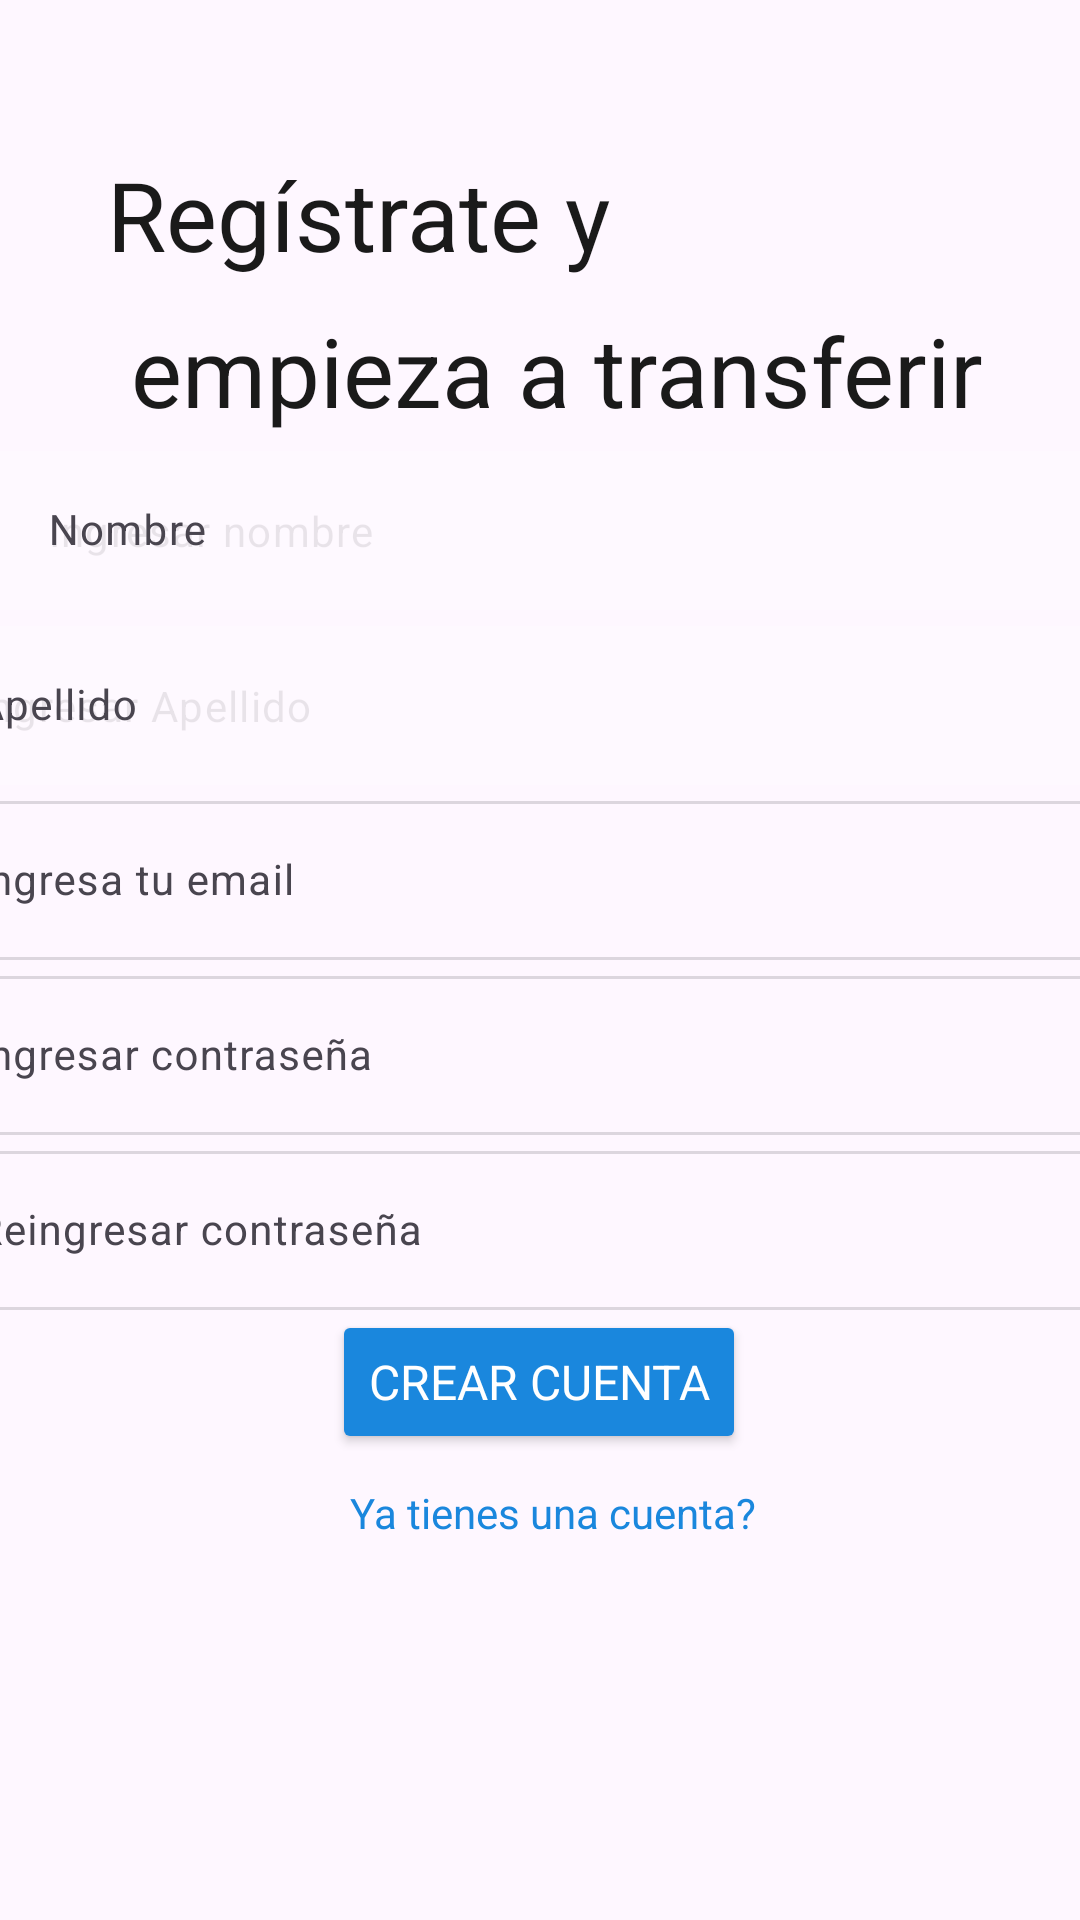

The Android layout XML behind this screen, and the referenced resources:
<!-- AndroidManifest.xml: application theme Theme.Ayudantia29abril -->
<!-- res/layout/activity_cuatro_signup_page.xml -->
<?xml version="1.0" encoding="utf-8"?>
<androidx.constraintlayout.widget.ConstraintLayout xmlns:android="http://schemas.android.com/apk/res/android"
    xmlns:app="http://schemas.android.com/apk/res-auto"
    xmlns:tools="http://schemas.android.com/tools"
    android:id="@+id/main"
    android:layout_width="match_parent"
    android:layout_height="match_parent"
    tools:context=".view.Cuatro_SignupPageActivity"
    android:background="@drawable/background3">

    <TextView
        android:id="@+id/textView"
        style="@style/cabecera_negro"
        android:layout_width="wrap_content"
        android:layout_height="wrap_content"
        android:layout_marginStart="178dp"
        android:layout_marginTop="50dp"
        android:layout_marginEnd="175dp"
        android:text="@string/registro"
        app:layout_constraintEnd_toEndOf="parent"
        app:layout_constraintStart_toStartOf="parent"
        app:layout_constraintTop_toTopOf="parent" />


    <com.google.android.material.textfield.TextInputLayout

        android:id="@+id/txt_nombre_pg4"
        style="@style/label_negro"
        android:layout_width="match_parent"
        android:layout_height="wrap_content"
        android:hint="@string/nombre"
        app:hintEnabled="true"
        app:layout_constraintEnd_toEndOf="parent"
        app:layout_constraintStart_toStartOf="parent"
        app:layout_constraintTop_toBottomOf="@+id/textView"
        >

        <com.google.android.material.textfield.TextInputEditText
            android:id="@+id/labelnombrepg4"
            style="@style/label_negro"

            android:layout_width="match_parent"
            android:layout_height="wrap_content"
            android:alpha="0.2494"
            android:background="@color/white"
            android:hint="@string/ingresar_nombre"
            />

    </com.google.android.material.textfield.TextInputLayout>

    <Button
        android:id="@+id/btn_pg4"
        style="@style/boton_azul"
        android:layout_width="wrap_content"
        android:layout_height="wrap_content"
        android:text="@string/crear_cuenta"
        app:layout_constraintEnd_toEndOf="parent"
        app:layout_constraintHorizontal_bias="0.498"
        app:layout_constraintStart_toStartOf="parent"
        app:layout_constraintTop_toBottomOf="@+id/textInputLayout4" />


    <TextView
        android:id="@+id/txt_pg4"
        style="@style/txt_azul"
        android:layout_width="wrap_content"
        android:layout_height="wrap_content"
        android:layout_marginTop="10dp"
        android:text="@string/yatiene"
        app:layout_constraintEnd_toEndOf="parent"
        app:layout_constraintHorizontal_bias="0.52"
        app:layout_constraintStart_toStartOf="parent"
        app:layout_constraintTop_toBottomOf="@+id/btn_pg4" />

    <com.google.android.material.textfield.TextInputLayout
        android:id="@+id/textInputLayout"
        style="@style/label_negro"
        android:layout_width="409dp"
        android:layout_height="wrap_content"
        android:layout_marginStart="1dp"
        android:layout_marginEnd="1dp"
        android:hint="@string/apellido"
        app:hintEnabled="true"
        app:layout_constraintEnd_toEndOf="parent"
        app:layout_constraintStart_toStartOf="parent"
        app:layout_constraintTop_toBottomOf="@+id/txt_nombre_pg4">

        <com.google.android.material.textfield.TextInputEditText
            android:id="@+id/label_apellido"
            style="@style/label_negro"
            android:layout_width="match_parent"
            android:layout_height="wrap_content"
            android:alpha="0.2494"
            android:background="@color/white"
            android:hint="@string/ingresar_apellido" />

    </com.google.android.material.textfield.TextInputLayout>

    <com.google.android.material.textfield.TextInputLayout
        style="@style/label_negro"
        android:id="@+id/textInputLayout2"
        android:layout_width="409dp"
        android:layout_height="wrap_content"
        app:layout_constraintEnd_toEndOf="parent"
        app:layout_constraintStart_toStartOf="parent"
        app:layout_constraintTop_toBottomOf="@+id/textInputLayout">

        <com.google.android.material.textfield.TextInputEditText
            android:id="@+id/label_email"
            style="@style/label_negro"
            android:layout_width="match_parent"
            android:layout_height="wrap_content"
            android:hint="@string/ingresa_email"
            android:alpha="0.2494"/>
    </com.google.android.material.textfield.TextInputLayout>

    <com.google.android.material.textfield.TextInputLayout
        style="@style/label_negro"
        android:id="@+id/textInputLayout3"
        android:layout_width="409dp"
        android:layout_height="wrap_content"
        app:layout_constraintEnd_toEndOf="parent"
        app:layout_constraintStart_toStartOf="parent"
        app:layout_constraintTop_toBottomOf="@+id/textInputLayout2">

        <com.google.android.material.textfield.TextInputEditText
            android:id="@+id/label_pass"
            style="@style/label_negro"
            android:layout_width="match_parent"
            android:layout_height="wrap_content"
            android:hint="@string/ingresa_contraseña"
            android:alpha="0.2494"/>
    </com.google.android.material.textfield.TextInputLayout>

    <com.google.android.material.textfield.TextInputLayout
        style="@style/label_negro"
        android:id="@+id/textInputLayout4"
        android:layout_width="409dp"
        android:layout_height="wrap_content"
        app:layout_constraintEnd_toEndOf="parent"
        app:layout_constraintStart_toStartOf="parent"
        app:layout_constraintTop_toBottomOf="@+id/textInputLayout3">

        <com.google.android.material.textfield.TextInputEditText

            android:id="@+id/label_reingresapass"
            style="@style/label_negro"
            android:layout_width="match_parent"
            android:layout_height="wrap_content"
            android:hint="@string/reingresa_contraseña"
            android:alpha="0.2494"/>
    </com.google.android.material.textfield.TextInputLayout>


</androidx.constraintlayout.widget.ConstraintLayout>
<!-- resources referenced by this layout -->
<resources>
  <color name="white">#FFFFFFFF</color>
  <string name="apellido">Apellido</string>
  <string name="crear_cuenta">Crear Cuenta</string>
  <string name="ingresa_email">Ingresa tu email</string>
  <string name="ingresar_apellido">Ingresar Apellido</string>
  <string name="ingresar_nombre">Ingresar nombre</string>
  <string name="nombre">Nombre</string>
  <string name="registro">Regístrate y \n empieza a transferir</string>
  <string name="yatiene">Ya tienes una cuenta?</string>
  <style name="boton_azul">
          <item name="android:textColor">@color/white</item>
          <item name="backgroundTint">@color/azul</item>
          <item name="fontWeight">400</item>
          <item name="lineHeight">21sp</item>
          <item name="android:textAlignment">center</item>
          <item name="android:textSize">16sp</item>
          <item name="fontFamily">@font/jua</item>
          <item name="cornerRadius">10dp</item>
      </style>
  <style name="cabecera_negro">
          <item name="android:textColor">@color/negro</item>
          <item name="fontFamily">@font/jua</item>
          <item name="fontWeight">400</item>
          <item name="android:textSize">32sp</item>
          <item name="lineHeight">52sp</item>
      </style>
  <style name="label_negro">
          <item name="android:textColor">@color/negro</item>
          <item name="fontFamily">@font/jua</item>
          <item name="fontWeight">400</item>
          <item name="android:textSize">14sp</item>
          <item name="lineHeight">21sp</item>
      </style>
  <style name="txt_azul">
          <item name="android:textColor">@color/azul</item>
          <item name="fontWeight">400</item>
          <item name="fontFamily">@font/jua</item>
          <item name="android:textAlignment">center</item>
          <item name="lineHeight">21sp</item>
      </style>
  <style name="Theme.Ayudantia29abril" parent="Base.Theme.Ayudantia29abril" />
  <color name="azul">#1A87DD</color>
  <color name="negro">#1A1A1A</color>
  <style name="Base.Theme.Ayudantia29abril" parent="Theme.Material3.DayNight.NoActionBar">
          
          
      </style>
</resources>
